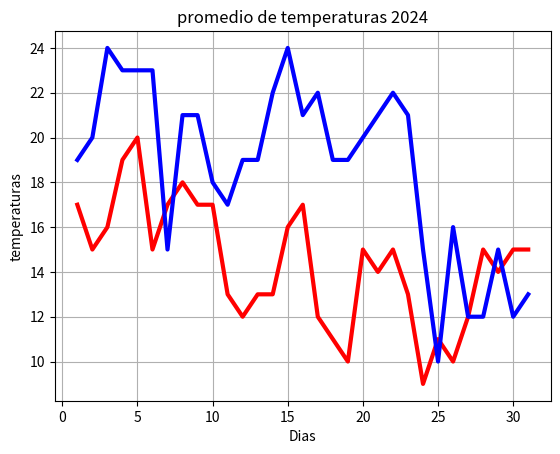

This chart was generated by the following Python code:
#Temperaturas maximas
import numpy as np
import matplotlib.pyplot as plt

maximas_2025 = [19, 20, 24, 23, 23, 23, 15, 21, 21, 18, 17, 19, 19, 22, 24, 21, 22, 19, 19, 20, 21, 22, 21, 15, 10, 16, 12, 12, 15, 12, 13]
maximas_2024 = [17, 15, 16, 19, 20, 15, 17, 18, 17, 17, 13, 12, 13, 13, 16, 17, 12, 11, 10, 15, 14, 15, 13, 9, 11, 10, 12, 15, 14, 15, 15]

dias = [1, 2, 3, 4, 5, 6, 7, 8, 9, 10, 11, 12, 13, 14, 15, 16, 17, 18, 19, 20, 21, 22, 23, 24, 25, 26, 27, 28, 29, 30, 31]

promedio_2024 = sum(maximas_2024)/len(maximas_2024)
promedio_2025 = sum(maximas_2025)/len(maximas_2025)

print(f'El promedio de temperturas de 2024 fue de: {promedio_2024} grados')
print(f'El promedio de temperaturas de 2025 fue de: {promedio_2025} grados')



plt.plot(dias, maximas_2024, linewidth=3, color="red")
plt.plot(dias, maximas_2025, linewidth=3, color="blue")
plt.xlabel('Dias')
plt.ylabel('temperaturas')
plt.title('promedio de temperaturas 2024')
plt.grid(True)
plt.show()
    
